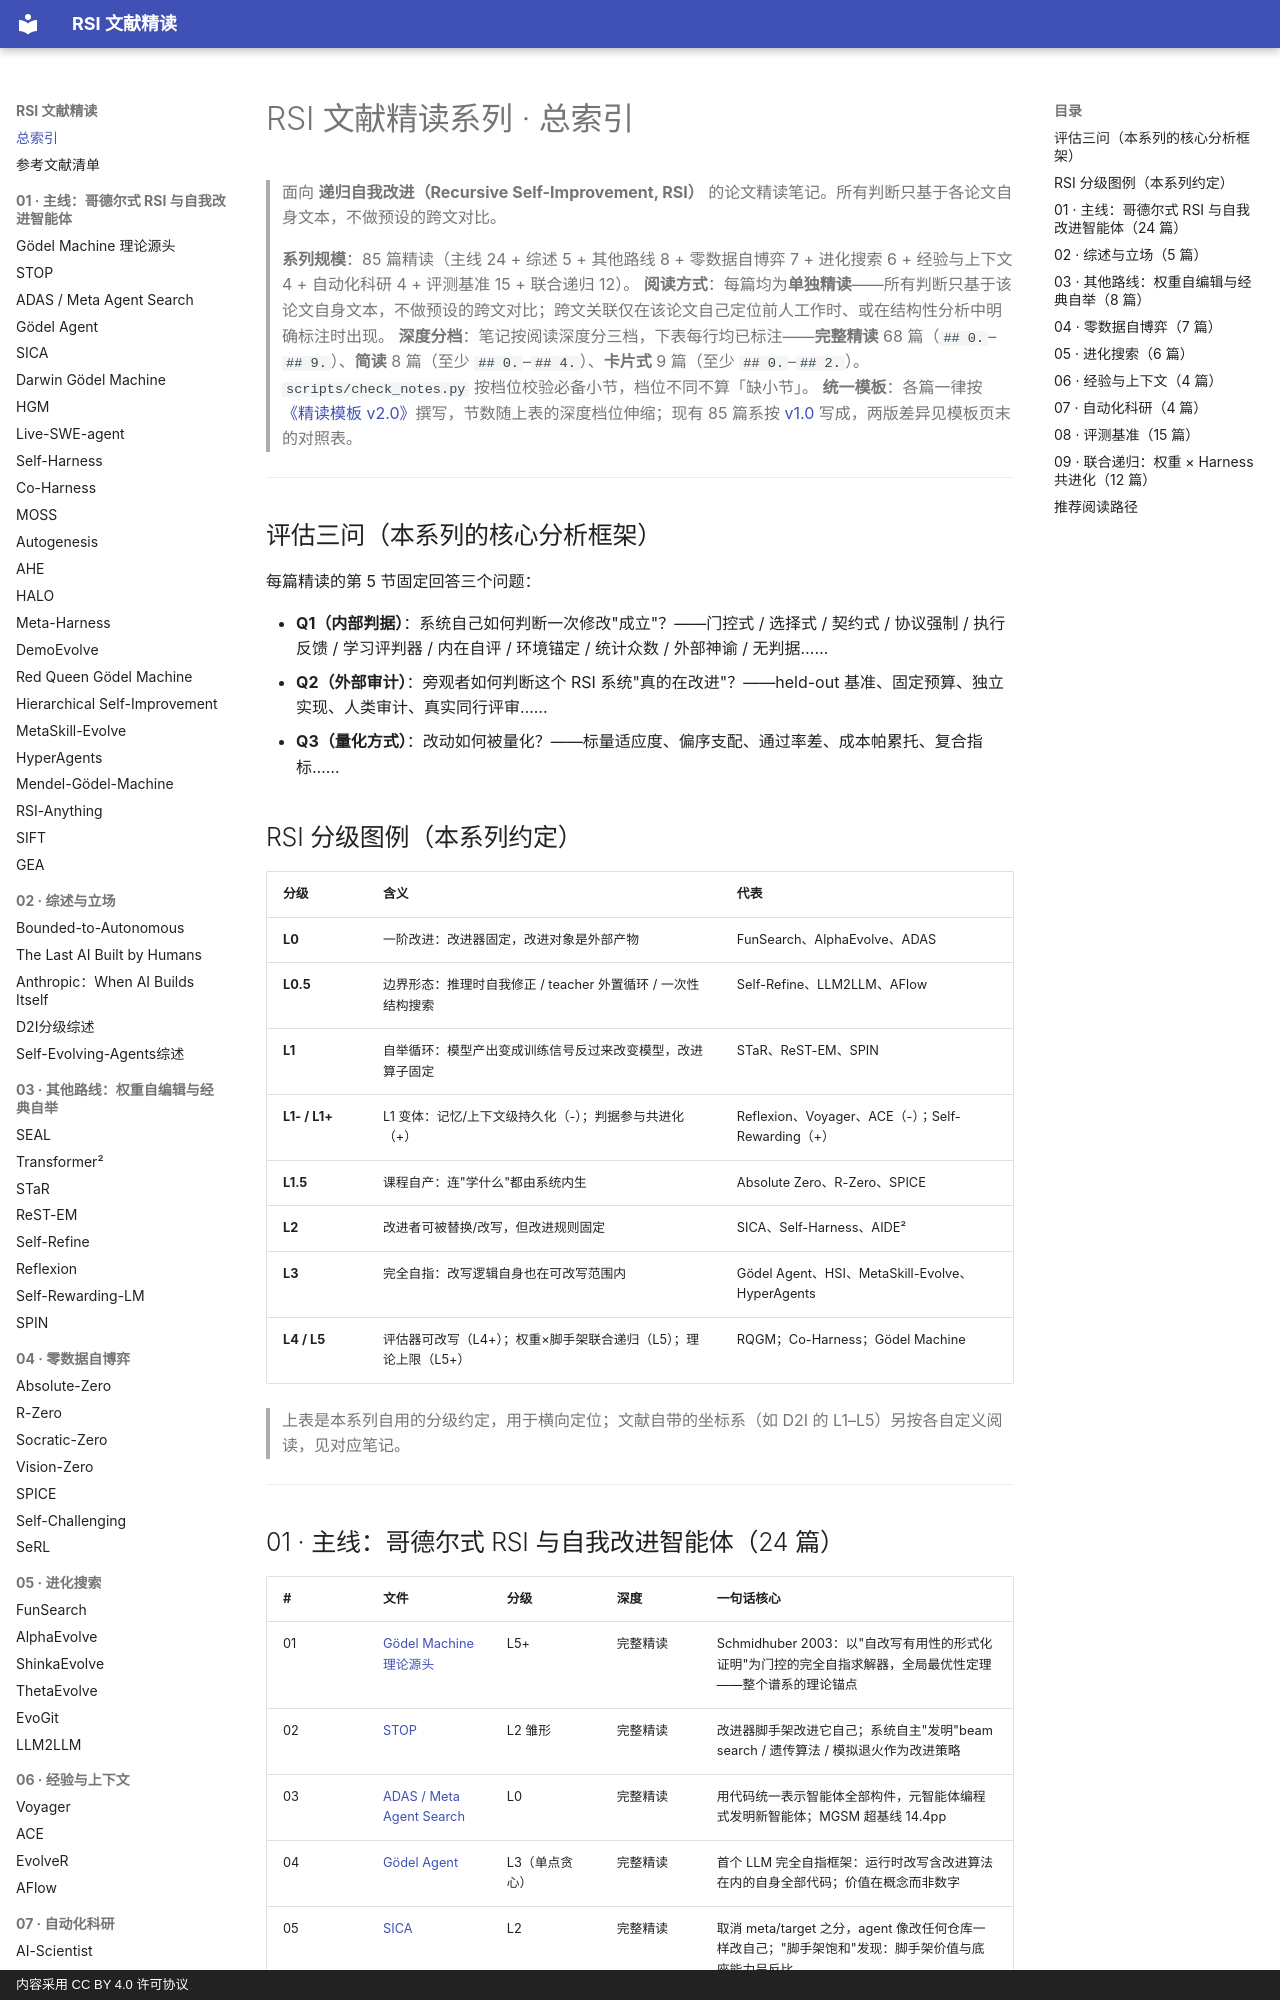

repository: zlven/RSI-Papers-Reading · page: index.html · generator: mkdocs · copyright: 内容采用 CC BY 4.0 许可协议

# RSI 文献精读系列 · 总索引

> 面向 **递归自我改进（Recursive Self-Improvement, RSI）** 的论文精读笔记。所有判断只基于各论文自身文本，不做预设的跨文对比。

> **系列规模**：85 篇精读（主线 24 + 综述 5 + 其他路线 8 + 零数据自博弈 7 + 进化搜索 6 + 经验与上下文 4 + 自动化科研 4 + 评测基准 15 + 联合递归 12）。
> **阅读方式**：每篇均为**单独精读**——所有判断只基于该论文自身文本，不做预设的跨文对比；跨文关联仅在该论文自己定位前人工作时、或在结构性分析中明确标注时出现。
> **深度分档**：笔记按阅读深度分三档，下表每行均已标注——**完整精读** 68 篇（`## 0.`–`## 9.`）、**简读** 8 篇（至少 `## 0.`–`## 4.`）、**卡片式** 9 篇（至少 `## 0.`–`## 2.`）。`scripts/check_notes.py` 按档位校验必备小节，档位不同不算「缺小节」。
> **统一模板**：各篇一律按[《精读模板 v2.0》](template.md)撰写，节数随上表的深度档位伸缩；现有 85 篇系按 [v1.0](template-v1.md) 写成，两版差异见模板页末的对照表。

---

## 评估三问（本系列的核心分析框架）

每篇精读的第 5 节固定回答三个问题：

- **Q1（内部判据）**：系统自己如何判断一次修改"成立"？——门控式 / 选择式 / 契约式 / 协议强制 / 执行反馈 / 学习评判器 / 内在自评 / 环境锚定 / 统计众数 / 外部神谕 / 无判据……
- **Q2（外部审计）**：旁观者如何判断这个 RSI 系统"真的在改进"？——held-out 基准、固定预算、独立实现、人类审计、真实同行评审……
- **Q3（量化方式）**：改动如何被量化？——标量适应度、偏序支配、通过率差、成本帕累托、复合指标……

## RSI 分级图例（本系列约定） {: #rsi-grades }

| 分级 | 含义 | 代表 |
|---|---|---|
| **L0** | 一阶改进：改进器固定，改进对象是外部产物 | FunSearch、AlphaEvolve、ADAS |
| **L0.5** | 边界形态：推理时自我修正 / teacher 外置循环 / 一次性结构搜索 | Self-Refine、LLM2LLM、AFlow |
| **L1** | 自举循环：模型产出变成训练信号反过来改变模型，改进算子固定 | STaR、ReST-EM、SPIN |
| **L1- / L1+** | L1 变体：记忆/上下文级持久化（-）；判据参与共进化（+） | Reflexion、Voyager、ACE（-）；Self-Rewarding（+） |
| **L1.5** | 课程自产：连"学什么"都由系统内生 | Absolute Zero、R-Zero、SPICE |
| **L2** | 改进者可被替换/改写，但改进规则固定 | SICA、Self-Harness、AIDE² |
| **L3** | 完全自指：改写逻辑自身也在可改写范围内 | Gödel Agent、HSI、MetaSkill-Evolve、HyperAgents |
| **L4 / L5** | 评估器可改写（L4+）；权重×脚手架联合递归（L5）；理论上限（L5+） | RQGM；Co-Harness；Gödel Machine |

> 上表是本系列自用的分级约定，用于横向定位；文献自带的坐标系（如 D2I 的 L1–L5）另按各自定义阅读，见对应笔记。

---
